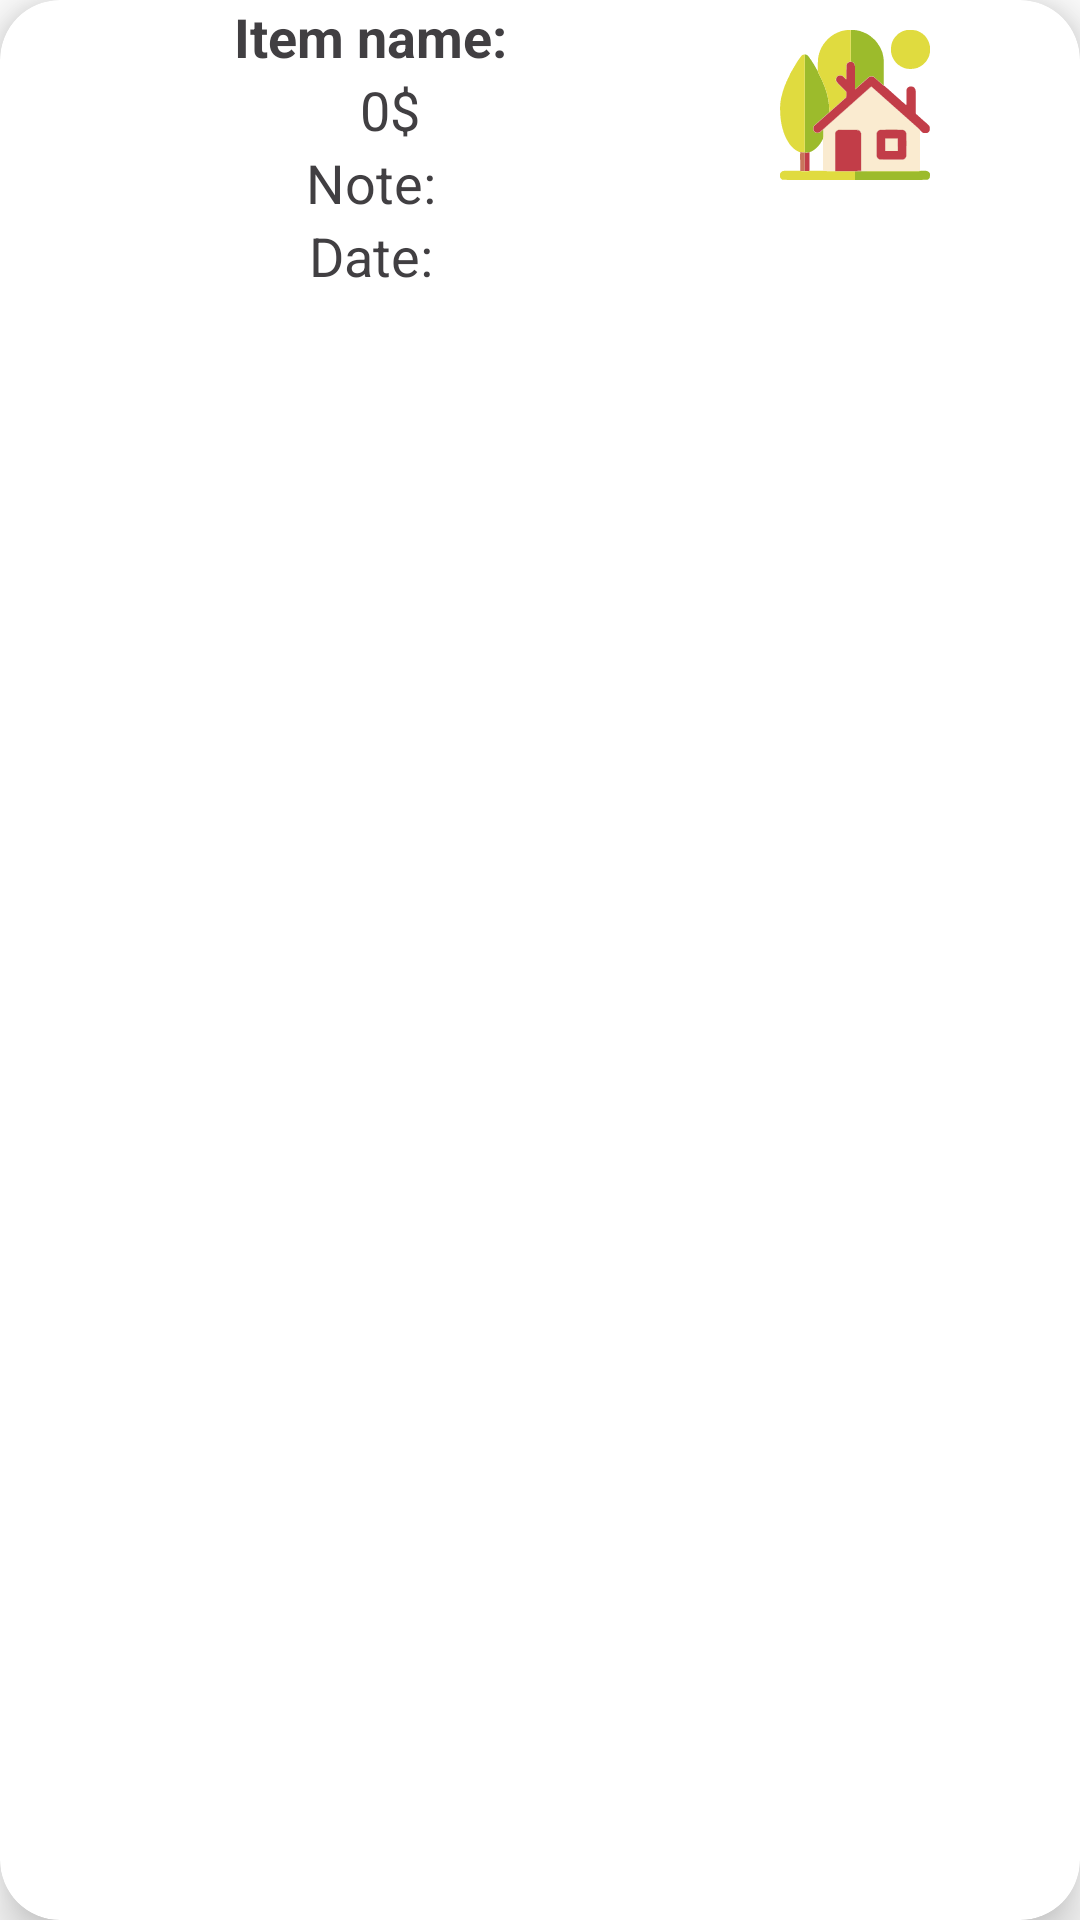

Write the Android layout XML for this screen, with the resource values it uses.
<!-- AndroidManifest.xml: application theme Theme.BudgetMe -->
<!-- res/layout/retrive_layout.xml -->
<?xml version="1.0" encoding="utf-8"?>
<androidx.cardview.widget.CardView xmlns:android="http://schemas.android.com/apk/res/android"
    xmlns:app="http://schemas.android.com/apk/res-auto"
    android:layout_width="match_parent"
    android:layout_height="wrap_content"
    android:layout_margin="10dp"
    android:elevation="10dp"
    android:orientation="vertical"
    app:cardElevation="10dp"
    app:cardCornerRadius="20dp">

    <RelativeLayout
        android:layout_width="match_parent"
        android:layout_height="wrap_content">

        <LinearLayout
            android:id="@+id/linearlayout"
            android:layout_width="250dp"
            android:layout_height="wrap_content"
            android:orientation="vertical">

            <TextView
                android:id="@+id/retrive_item"
                android:layout_marginLeft="10dp"
                android:layout_width="match_parent"
                android:layout_height="wrap_content"
                android:text="Item name:   "
                android:textColor="#413F42"
                android:textStyle="bold"
                android:textSize="18sp"
                android:textAlignment="center"/>

            <TextView
                android:id="@+id/retrive_amount"
                android:layout_marginLeft="10dp"
                android:layout_width="match_parent"
                android:layout_height="wrap_content"
                android:text="0$"
                android:textColor="#413F42"
                android:textSize="18sp"
                android:textAlignment="center"/>

            <TextView
                android:id="@+id/retrive_Note"
                android:layout_width="match_parent"
                android:layout_height="wrap_content"
                android:text="Note:   "
                android:layout_marginLeft="10dp"
                android:textColor="#413F42"
                android:textSize="18sp"
                android:textAlignment="center"/>

            <TextView
                android:id="@+id/retrive_date"
                android:layout_width="match_parent"
                android:layout_height="wrap_content"
                android:text="Date:   "
                android:layout_marginLeft="10dp"
                android:textColor="#413F42"
                android:textSize="18sp"
                android:textAlignment="center"/>

        </LinearLayout>

        <ImageView
            android:id="@+id/retrive_IMV_house"
            android:layout_width="50dp"
            android:layout_height="50dp"
            android:layout_marginStart="10dp"
            android:layout_marginTop="10dp"
            android:layout_marginEnd="10dp"
            android:layout_marginBottom="10dp"
            android:layout_toEndOf="@id/linearlayout"
            android:src="@drawable/ic_house"></ImageView>
    </RelativeLayout>

</androidx.cardview.widget.CardView>
<!-- resources referenced by this layout -->
<resources>
  <!-- drawable ic_house: vector/xml drawable (drawable, 57986 chars, omitted) -->
  <style name="Theme.BudgetMe" parent="Theme.MaterialComponents.Light">
          
          <item name="colorPrimary">#B5B5B5</item>
          <item name="colorPrimaryVariant">#A8A8A8</item>
          <item name="colorOnPrimary">@color/white</item>
          
          <item name="colorSecondary">@color/teal_200</item>
          <item name="colorSecondaryVariant">@color/teal_700</item>
          <item name="colorOnSecondary">#B5B5B5</item>
          
          <item name="android:statusBarColor" tools:targetApi="l">?attr/colorPrimaryVariant</item>
          
      </style>
  <!-- not gathered from this repository: default colours our renderer supplied (Android Studio template values) -->
  <color name="teal_200">#FF03DAC5</color>
  <color name="teal_700">#FF018786</color>
  <color name="white">#FFFFFFFF</color>
</resources>
